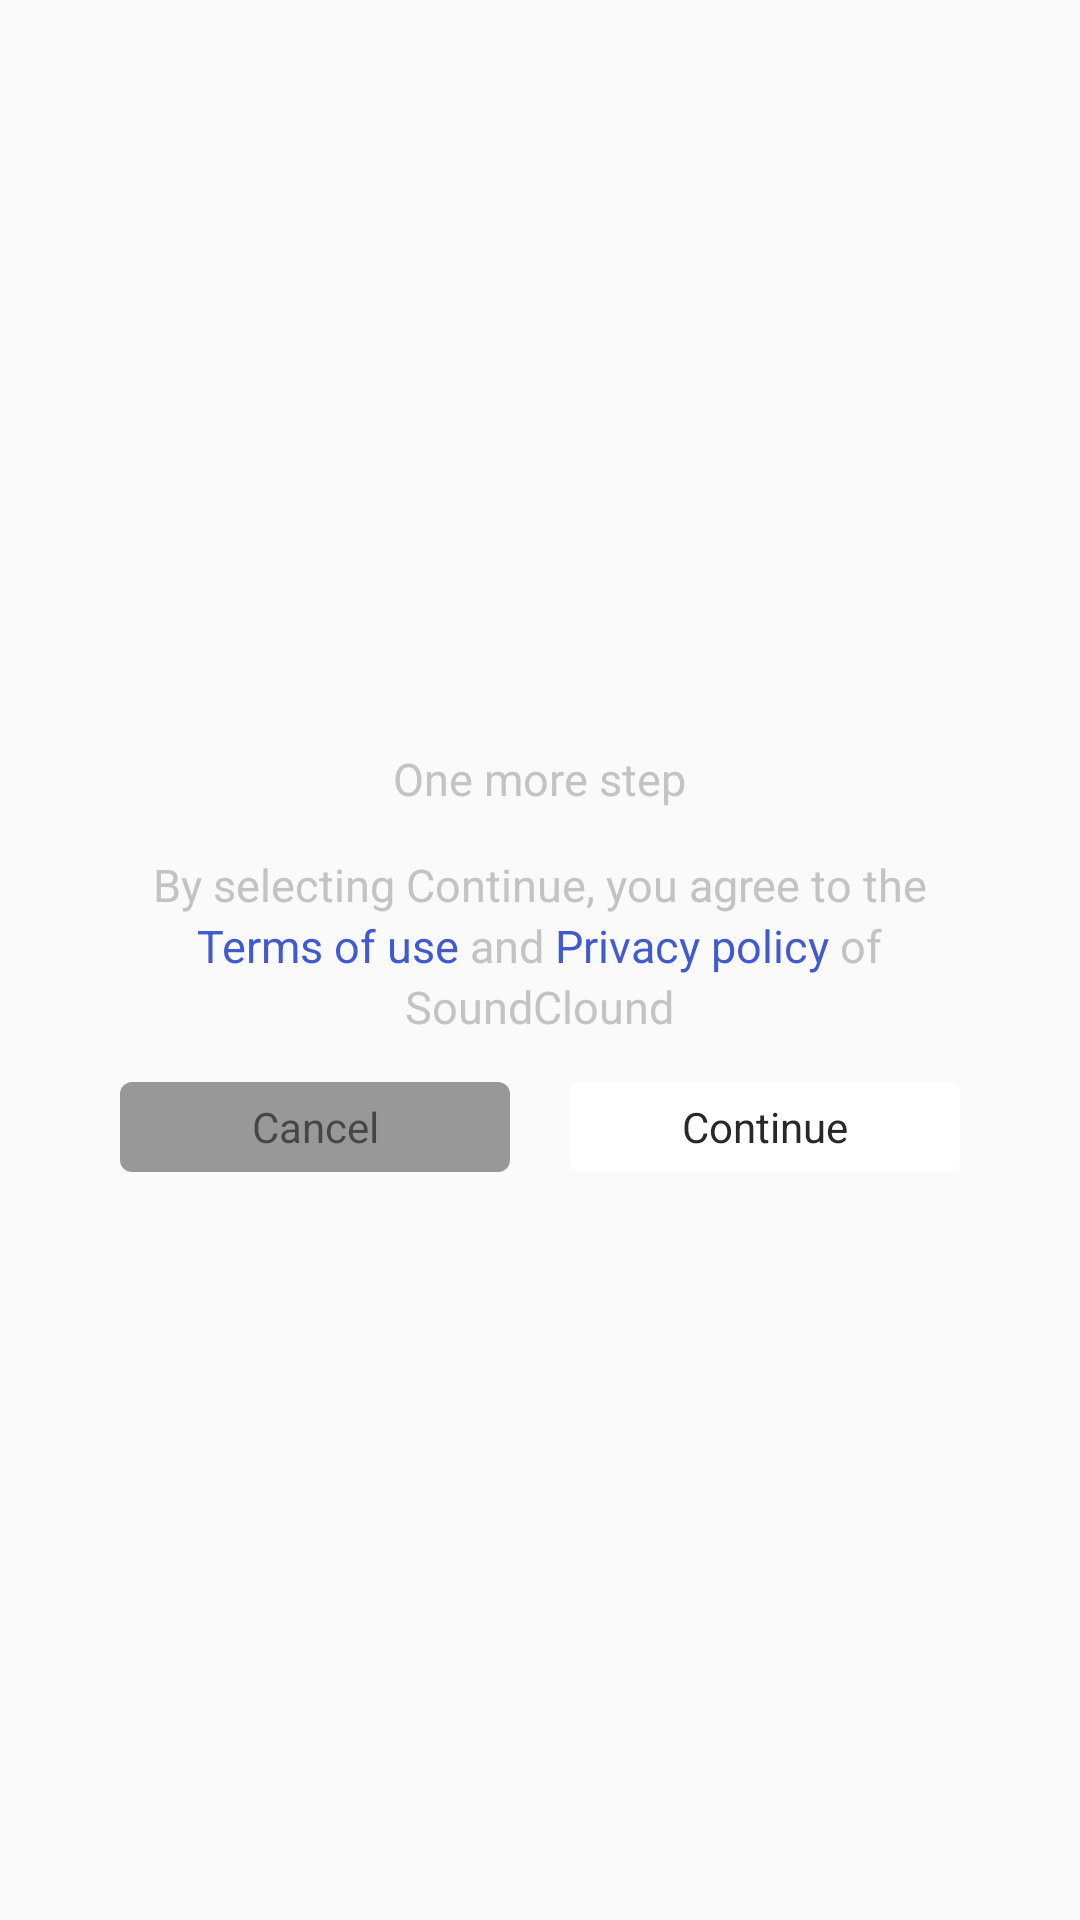

The Android layout XML behind this screen, and the referenced resources:
<!-- AndroidManifest.xml: application theme AppTheme -->
<!-- res/layout/activity_after_create.xml -->
<?xml version="1.0" encoding="utf-8"?>
<android.support.constraint.ConstraintLayout xmlns:android="http://schemas.android.com/apk/res/android"
    xmlns:app="http://schemas.android.com/apk/res-auto"
    xmlns:tools="http://schemas.android.com/tools"
    android:layout_width="match_parent"
    android:layout_height="match_parent"
    tools:context="com.bin.soundcloud.after_create">



        <RelativeLayout
            android:id="@+id/bg_aC"
            android:gravity="center"
            android:layout_width="match_parent"
            android:layout_height="match_parent"
            >

            <TextView
                android:layout_centerHorizontal="true"
                android:textSize="15dp"
                android:id="@+id/t1"
                android:layout_width="wrap_content"
                android:layout_height="wrap_content"
                android:text="One more step"
                android:textColor="#c4c3c3"
                android:layout_marginBottom="15dp"/>


            <TextView
                android:textSize="15dp"
                android:id="@+id/t2"
                android:textColor="#c4c3c3"
                android:layout_centerHorizontal="true"
                android:layout_width="wrap_content"
                android:layout_height="wrap_content"
                android:layout_below="@id/t1"
                android:text="@string/agree" />
            <LinearLayout
                android:layout_centerHorizontal="true"
                android:id="@id/t3"
                android:layout_below="@id/t2"
                android:orientation="horizontal"
                android:layout_width="wrap_content"
                android:layout_height="wrap_content">
            <TextView
                android:textSize="15dp"
                android:layout_width="wrap_content"
                android:layout_height="wrap_content"
                android:text="@string/term"
                android:textColor="#425acf"/>

            <TextView
                android:textSize="15dp"
                android:layout_width="wrap_content"
                android:layout_height="wrap_content"
                android:textColor="#c4c3c3"
                android:text=" and " />

            <TextView
                android:textSize="15dp"
                android:layout_width="wrap_content"
                android:layout_height="wrap_content"
                android:text="@string/policy"
                android:textColor="#425acf"/>
                <TextView
                    android:textSize="15dp"
                    android:layout_width="wrap_content"
                    android:layout_height="wrap_content"
                    android:layout_below="@+id/t3"
                    android:text=" of"
                    android:textColor="#c4c3c3"/>
            </LinearLayout>
            <TextView
                android:textColor="#c4c3c3"
                android:textSize="15dp"
                android:id="@+id/t4"
                android:layout_below="@id/t3"
                android:layout_width="wrap_content"
                android:layout_height="wrap_content"
                android:text="SoundClound"
                android:layout_centerHorizontal="true"/>
            <RelativeLayout
                android:id="@+id/group"
                android:layout_marginTop="15dp"
                android:layout_centerHorizontal="true"
                android:layout_below="@id/t4"
                android:layout_width="280dp"
                android:layout_height="wrap_content">
                <TextView
                    android:gravity="center"
                    android:id="@+id/cancel"
                    android:layout_width="130dp"
                    android:layout_height="30dp"
                    android:text="Cancel"
                    android:background="@drawable/custom5"/>

                <TextView
                    android:textColor="#282828"
                    android:layout_alignParentRight="true"
                    android:gravity="center"
                    android:id="@+id/next"
                    android:layout_width="130dp"
                    android:layout_height="30dp"
                    android:text="Continue"
                    android:background="@drawable/custom2"/>
            </RelativeLayout>


        </RelativeLayout>



</android.support.constraint.ConstraintLayout>
<!-- resources referenced by this layout -->
<resources>
  <!-- drawable custom2 (drawable) -->
  <shape android:shape="rectangle" xmlns:android="http://schemas.android.com/apk/res/android">
      
      <solid android:color="#FFF">
      </solid>
  
  
      
      <corners android:radius="3dp">
      </corners>
  </shape>
  <!-- drawable custom5 (drawable) -->
  <shape android:shape="rectangle" xmlns:android="http://schemas.android.com/apk/res/android">
      
      <solid android:color="#989898">
      </solid>
  
  
      
      <corners android:radius="4dp">
      </corners>
  </shape>
  <string name="agree">By selecting "Continue", you agree to the </string>
  <string name="policy">Privacy policy </string>
  <string name="term">Terms of use </string>
  <style name="AppTheme" parent="Theme.AppCompat.Light.NoActionBar">
          
          <item name="colorPrimary">@color/colorPrimary</item>
          <item name="android:statusBarColor">@color/bbblack</item>
          <item name="colorPrimaryDark">@color/colorPrimaryDark</item>
          <item name="colorAccent">@color/colorAccent</item>
  
      </style>
  <color name="colorPrimary">#FFF</color>
  <color name="bbblack">#dd000000</color>
  <color name="colorPrimaryDark">#66f1f1f1</color>
  <color name="colorAccent">#ff5905</color>
</resources>
